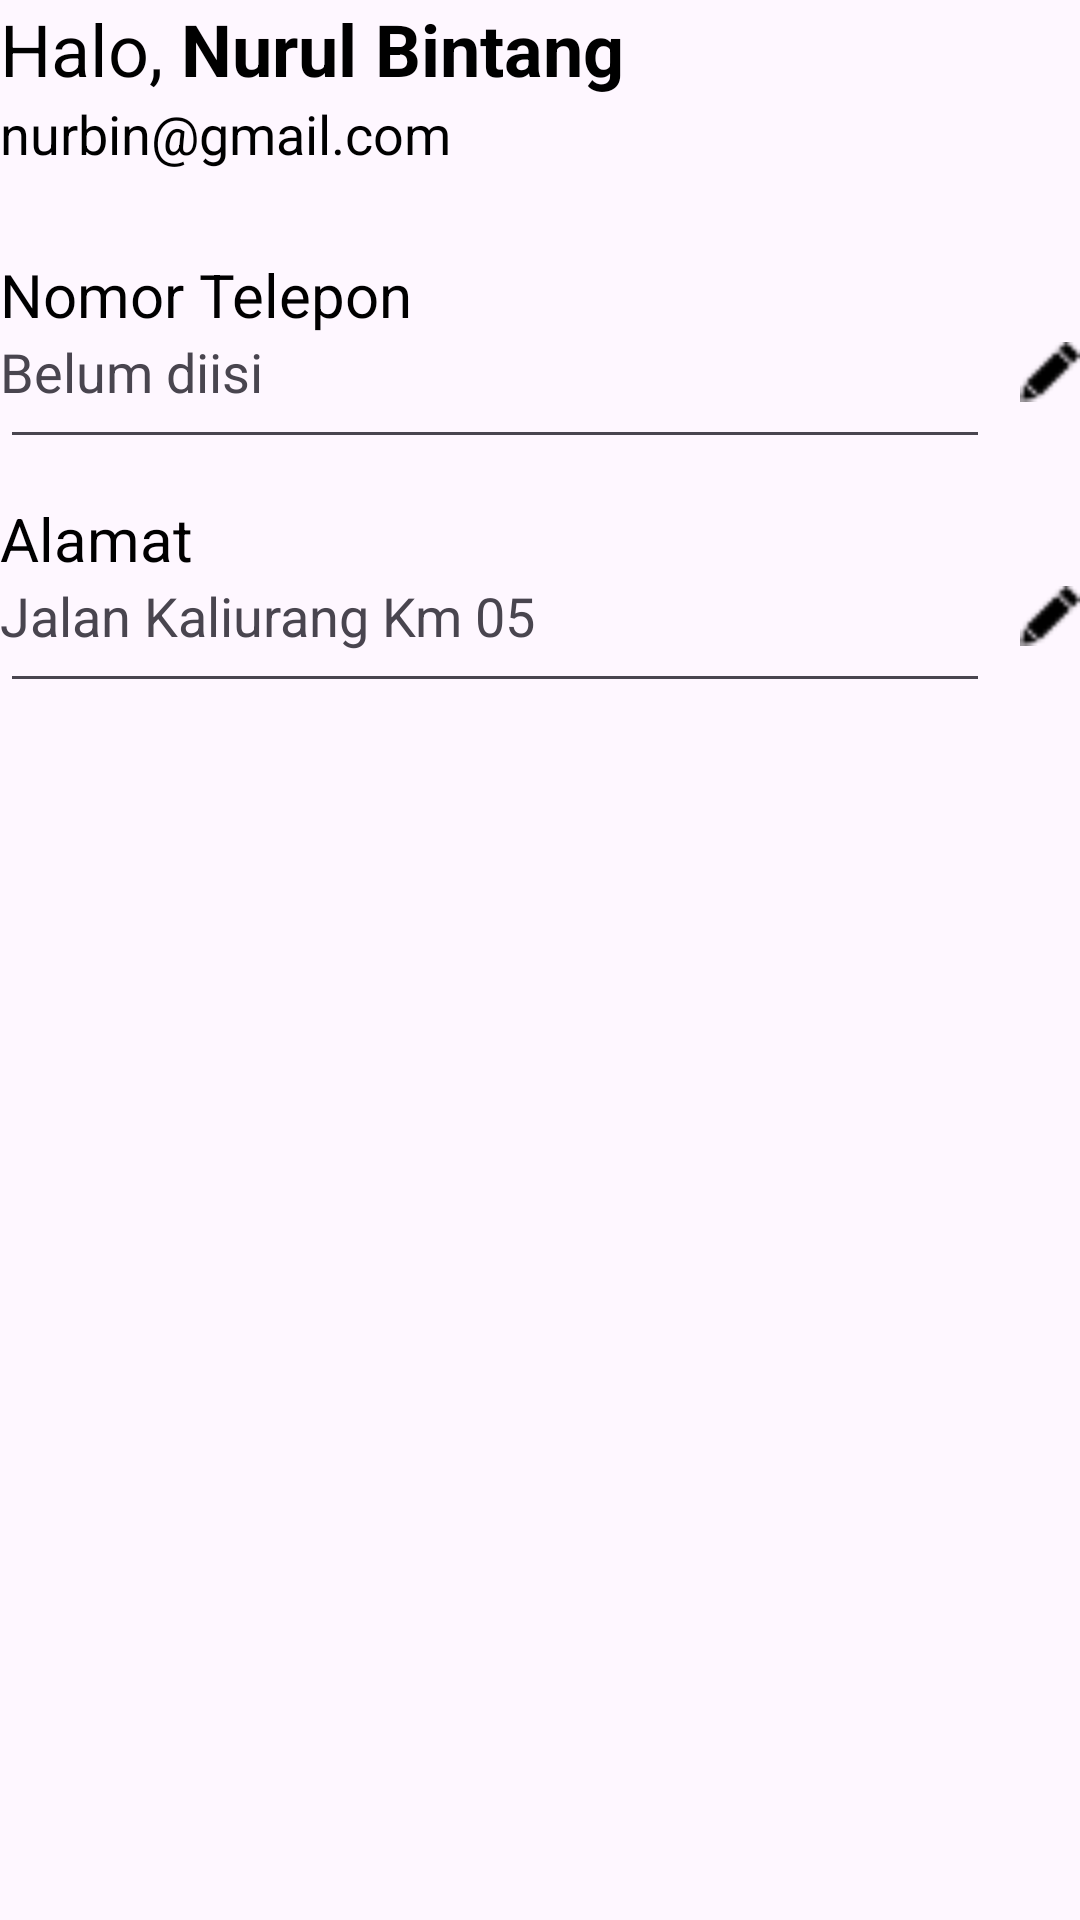

This screen was rendered from an Android layout file. Write that file and the resources it references.
<!-- AndroidManifest.xml: application theme Theme.MartQ -->
<!-- res/layout/layout_profile_login.xml -->
<?xml version="1.0" encoding="utf-8"?>
<androidx.constraintlayout.widget.ConstraintLayout xmlns:android="http://schemas.android.com/apk/res/android"
    android:layout_width="match_parent"
    android:layout_height="wrap_content"
    android:id="@+id/card_profile_login"
    xmlns:app="http://schemas.android.com/apk/res-auto">

    <TextView
        android:id="@+id/halo"
        android:layout_width="wrap_content"
        android:layout_height="wrap_content"
        android:textColor="@color/black"
        android:textSize="24sp"
        app:layout_constraintStart_toStartOf="parent"
        app:layout_constraintTop_toTopOf="parent"
        android:text="Halo, "/>

    <TextView
        android:id="@+id/tv_name"
        android:layout_width="wrap_content"
        android:layout_height="wrap_content"
        android:textColor="@color/black"
        android:textSize="24sp"
        app:layout_constraintStart_toEndOf="@id/halo"
        app:layout_constraintTop_toTopOf="parent"
        android:textStyle="bold"
        android:text="Nurul Bintang"/>

    <TextView
        android:id="@+id/tv_email"
        android:layout_width="wrap_content"
        android:layout_height="wrap_content"
        android:textColor="@color/black"
        android:textSize="18sp"
        app:layout_constraintStart_toStartOf="parent"
        app:layout_constraintTop_toBottomOf="@id/tv_name"
        android:text="nurbin@gmail.com"/>

    <TextView
        android:id="@+id/phone"
        android:layout_width="wrap_content"
        android:layout_height="wrap_content"
        android:layout_marginTop="28dp"
        app:layout_constraintTop_toBottomOf="@id/tv_email"
        app:layout_constraintStart_toStartOf="parent"
        android:textColor="@color/black"
        android:textSize="20sp"
        android:text="Nomor Telepon"/>
    <TextView
        android:id="@+id/tv_phone"
        android:layout_width="wrap_content"
        android:layout_height="wrap_content"
        android:textSize="18sp"
        app:layout_constraintStart_toStartOf="parent"
        app:layout_constraintTop_toBottomOf="@id/phone"
        android:text="Belum diisi"/>
    <ImageButton
        android:id="@+id/btn_edt_phone"
        android:layout_width="20dp"
        android:layout_height="20dp"
        app:layout_constraintTop_toTopOf="@id/tv_phone"
        app:layout_constraintBottom_toBottomOf="@id/tv_phone"
        app:layout_constraintEnd_toEndOf="parent"
        android:background="@drawable/ic_edit"/>

    <EditText
        android:id="@+id/et_phone"
        android:layout_width="0dp"
        android:layout_height="wrap_content"
        app:layout_constraintStart_toStartOf="parent"
        app:layout_constraintEnd_toStartOf="@+id/btn_save_phone"
        app:layout_constraintTop_toBottomOf="@id/phone" />
    <ImageButton
        android:id="@+id/btn_save_phone"
        android:layout_width="30dp"
        android:layout_height="30dp"
        app:layout_constraintTop_toTopOf="@id/et_phone"
        app:layout_constraintBottom_toBottomOf="@id/et_phone"
        app:layout_constraintEnd_toEndOf="parent"
        android:background="@drawable/ic_check"/>

    <TextView
        android:id="@+id/address"
        android:layout_width="wrap_content"
        android:layout_height="wrap_content"
        android:layout_marginTop="30dp"
        app:layout_constraintTop_toBottomOf="@id/tv_phone"
        app:layout_constraintStart_toStartOf="parent"
        android:textColor="@color/black"
        android:textSize="20sp"
        android:text="Alamat"/>
    <TextView
        android:id="@+id/tv_address"
        android:layout_width="wrap_content"
        android:layout_height="wrap_content"
        android:textSize="18sp"
        app:layout_constraintStart_toStartOf="parent"
        app:layout_constraintTop_toBottomOf="@id/address"
        android:text="Jalan Kaliurang Km 05"/>
    <ImageButton
        android:id="@+id/btn_edt_address"
        android:layout_width="20dp"
        android:layout_height="20dp"
        app:layout_constraintTop_toTopOf="@id/tv_address"
        app:layout_constraintBottom_toBottomOf="@id/tv_address"
        app:layout_constraintEnd_toEndOf="parent"
        android:background="@drawable/ic_edit"/>

    <EditText
        android:id="@+id/et_address"
        android:layout_width="0dp"
        android:layout_height="wrap_content"
        app:layout_constraintStart_toStartOf="parent"
        app:layout_constraintEnd_toStartOf="@+id/btn_save_phone"
        app:layout_constraintTop_toBottomOf="@id/address" />
    <ImageButton
        android:id="@+id/btn_save_address"
        android:layout_width="30dp"
        android:layout_height="30dp"
        app:layout_constraintTop_toTopOf="@id/et_address"
        app:layout_constraintBottom_toBottomOf="@id/et_address"
        app:layout_constraintEnd_toEndOf="parent"
        android:background="@drawable/ic_check"/>

</androidx.constraintlayout.widget.ConstraintLayout>
<!-- resources referenced by this layout -->
<resources>
  <color name="black">#FF000000</color>
  <!-- drawable ic_edit: png bitmap (drawable, 290 bytes) -->
  <style name="Theme.MartQ" parent="Theme.Material3.DayNight">
          
          <item name="colorPrimary">@color/dark_grey</item>
          <item name="colorPrimaryVariant">@color/light_blue</item>
          <item name="colorOnPrimary">@color/dark_navy_light</item>
          
          <item name="colorSecondary">@color/teal_200</item>
          <item name="colorSecondaryVariant">@color/teal_700</item>
          <item name="colorOnSecondary">@color/black</item>
  
          
      </style>
  <color name="dark_grey">#727273</color>
  <color name="light_blue">#BDEBFF</color>
  <color name="dark_navy_light">#55879D</color>
  <color name="teal_200">#FF03DAC5</color>
  <color name="teal_700">#FF018786</color>
</resources>
